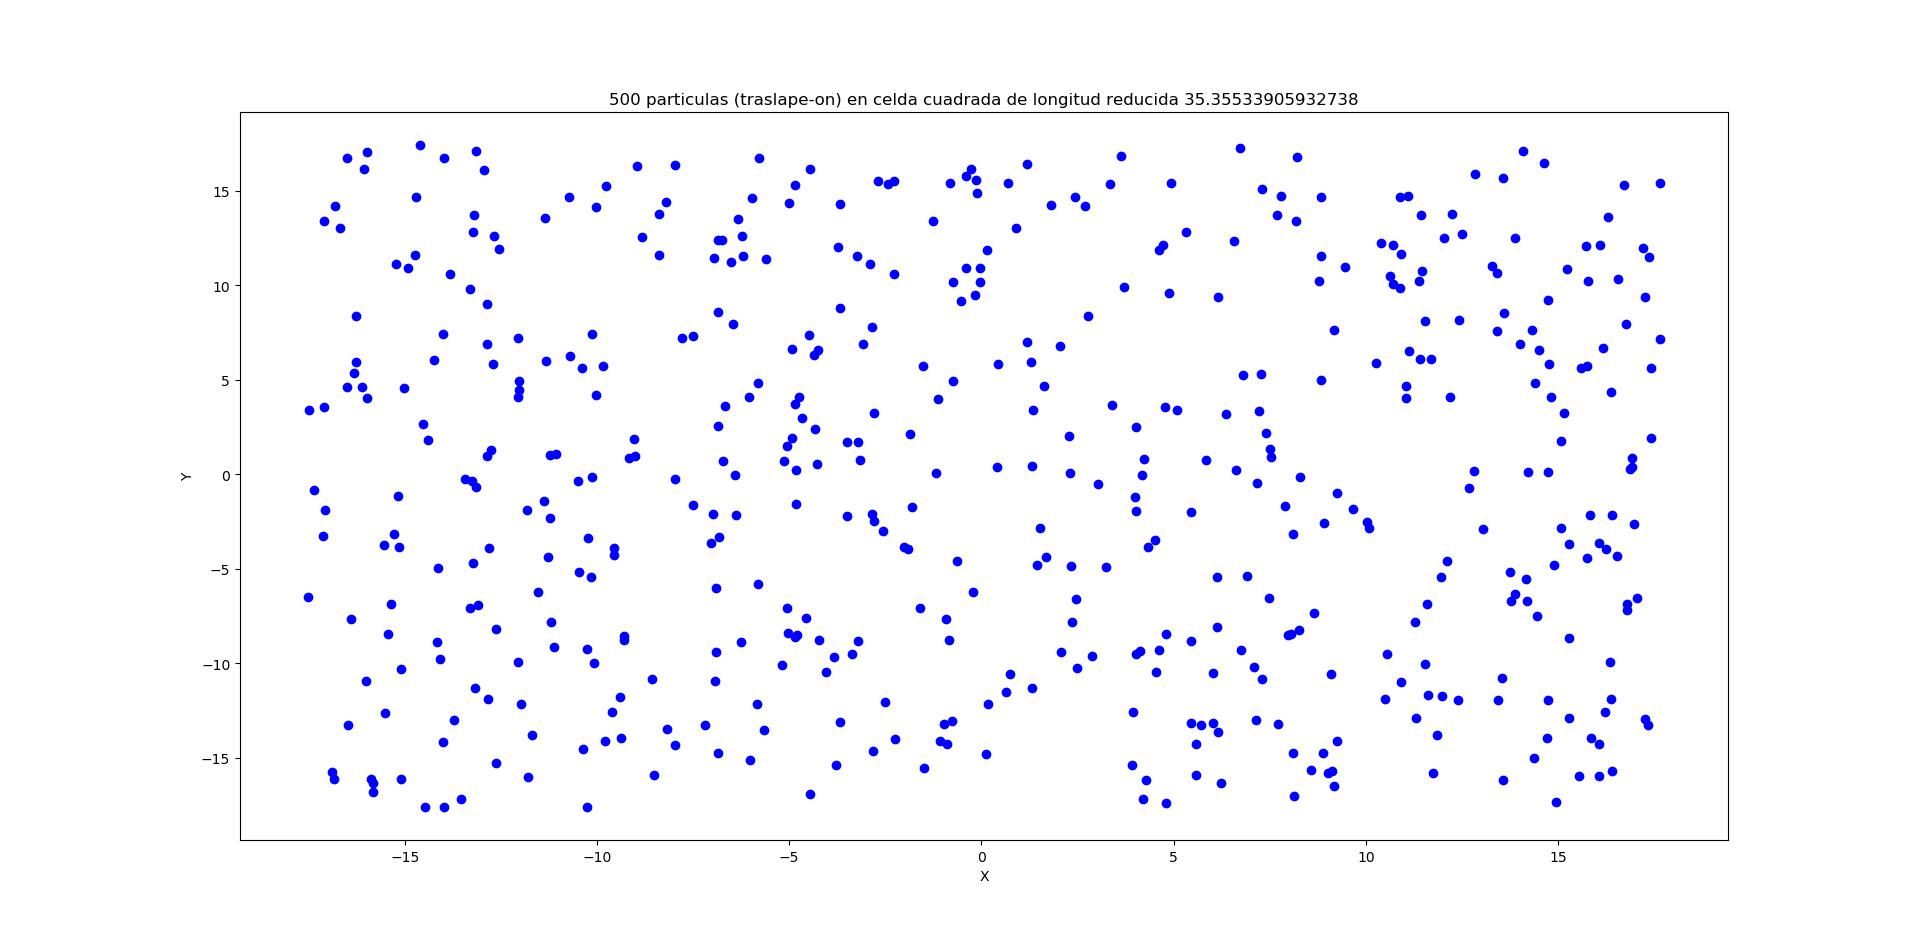

Data behind this chart, as committed beside it:
-1.280756469534231812e+01, -3.887828561795311888e+00
-1.536602006986309377e+01, -6.869422407316002399e+00
1.161254077617254055e+01, -1.169524743908686837e+01
4.720376149123575615e+00, 1.212517267754705230e+01
1.131099213612201915e+01, -1.291486683376179379e+01
-6.717320570394113233e+00, 6.906587542384199363e-01
7.285621007858659404e+00, 1.508591532355461062e+01
-3.690696330134501046e+00, -1.311038602106759576e+01
-1.684753101506758810e+01, -1.612414507973486621e+01
-1.397166848115940141e+01, 1.675349082597210781e+01
3.342909960157478100e+00, 1.534617450632371494e+01
-1.472147808708691485e+01, 1.158735933832810261e+01
1.576468884857295194e+01, 1.025285930232827880e+01
1.687393037550911856e+01, 2.767741064444931287e-01
1.249404997087507496e+01, 1.273197478393439219e+01
8.140080925587628968e+00, -1.704417920816586118e+01
-6.942900954423602222e+00, -1.093711394864158670e+01
1.173215824167241905e+00, 6.999927351051311142e+00
-2.126017093708538752e-01, -6.239276495858076643e+00
-4.366074448172990508e+00, 6.330303161840221904e+00
-6.198010248718508919e+00, 1.153509748042528393e+01
-9.255563118869712946e-01, -7.655529485179474847e+00
-9.046941373378778906e+00, 1.880070689086876135e+00
-1.649726221653542524e+01, 1.672859463598252816e+01
5.439430097791923657e+00, -1.314460450824010174e+01
-7.958897594775916851e+00, -1.434070395775056994e+01
1.652247476844913265e+01, -4.326002261325704090e+00
-4.678354358143143266e+00, 2.988128363615123462e+00
-1.261583708525749614e+01, -8.174615170692005606e+00
1.387382573979878231e+01, -6.311792743732819844e+00
3.236182556673074640e+00, -4.880801232763492870e+00
-6.988646563586328853e+00, -2.123342235166365111e+00
-6.949823155682069320e+00, 1.142707401397229283e+01
5.573073071302625081e+00, -1.430058415097634317e+01
1.469752195676226236e+01, -1.395357650484673151e+01
7.285853499323701854e+00, -1.082691848886748609e+01
1.142849988471150446e+01, 1.374908496573961614e+01
4.922164114789185696e+00, 1.541718779239258730e+01
1.679369405316846198e+01, -6.864091254283221311e+00
1.007011401375457282e+01, -2.843510039128975375e+00
1.726672033410432761e+01, 9.367306683820629587e+00
-7.779397823549885072e-01, -1.303533667033827470e+01
1.089531479645434331e+01, 9.841300618678740619e+00
1.635063014282929217e+01, -9.960127870550621765e+00
8.089091618102557391e+00, -1.473755043536827714e+01
1.643880913364050567e-01, -1.217499696641899476e+01
-1.408270722892384086e+01, -9.756247748742485015e+00
-1.035428066349868637e+01, -1.452913026748682768e+01
1.803895962980344159e+00, 1.426965793079992650e+01
-9.406709169102708046e+00, -1.178081939160410130e+01
-1.453572214416008102e+01, 2.689141736015350226e+00
6.788391733073927625e+00, 5.267995181365002111e+00
-9.363069910794383333e+00, -1.397477654452125329e+01
-1.293115420498847890e+01, 1.610284704152799762e+01
1.689884261331277227e+00, -4.374873984145219552e+00
1.488828730631417585e+01, -4.788426926592958210e+00
-6.844689420019467896e+00, -1.473948509552398356e+01
1.374507023462832578e+01, -5.156224791419281139e+00
-1.206287947639959057e+01, -9.937885744147203937e+00
8.785674283913325056e+00, 1.024045118879450555e+01
-1.329128642009149175e+01, 9.785787497559377712e+00
... 439 more rows
